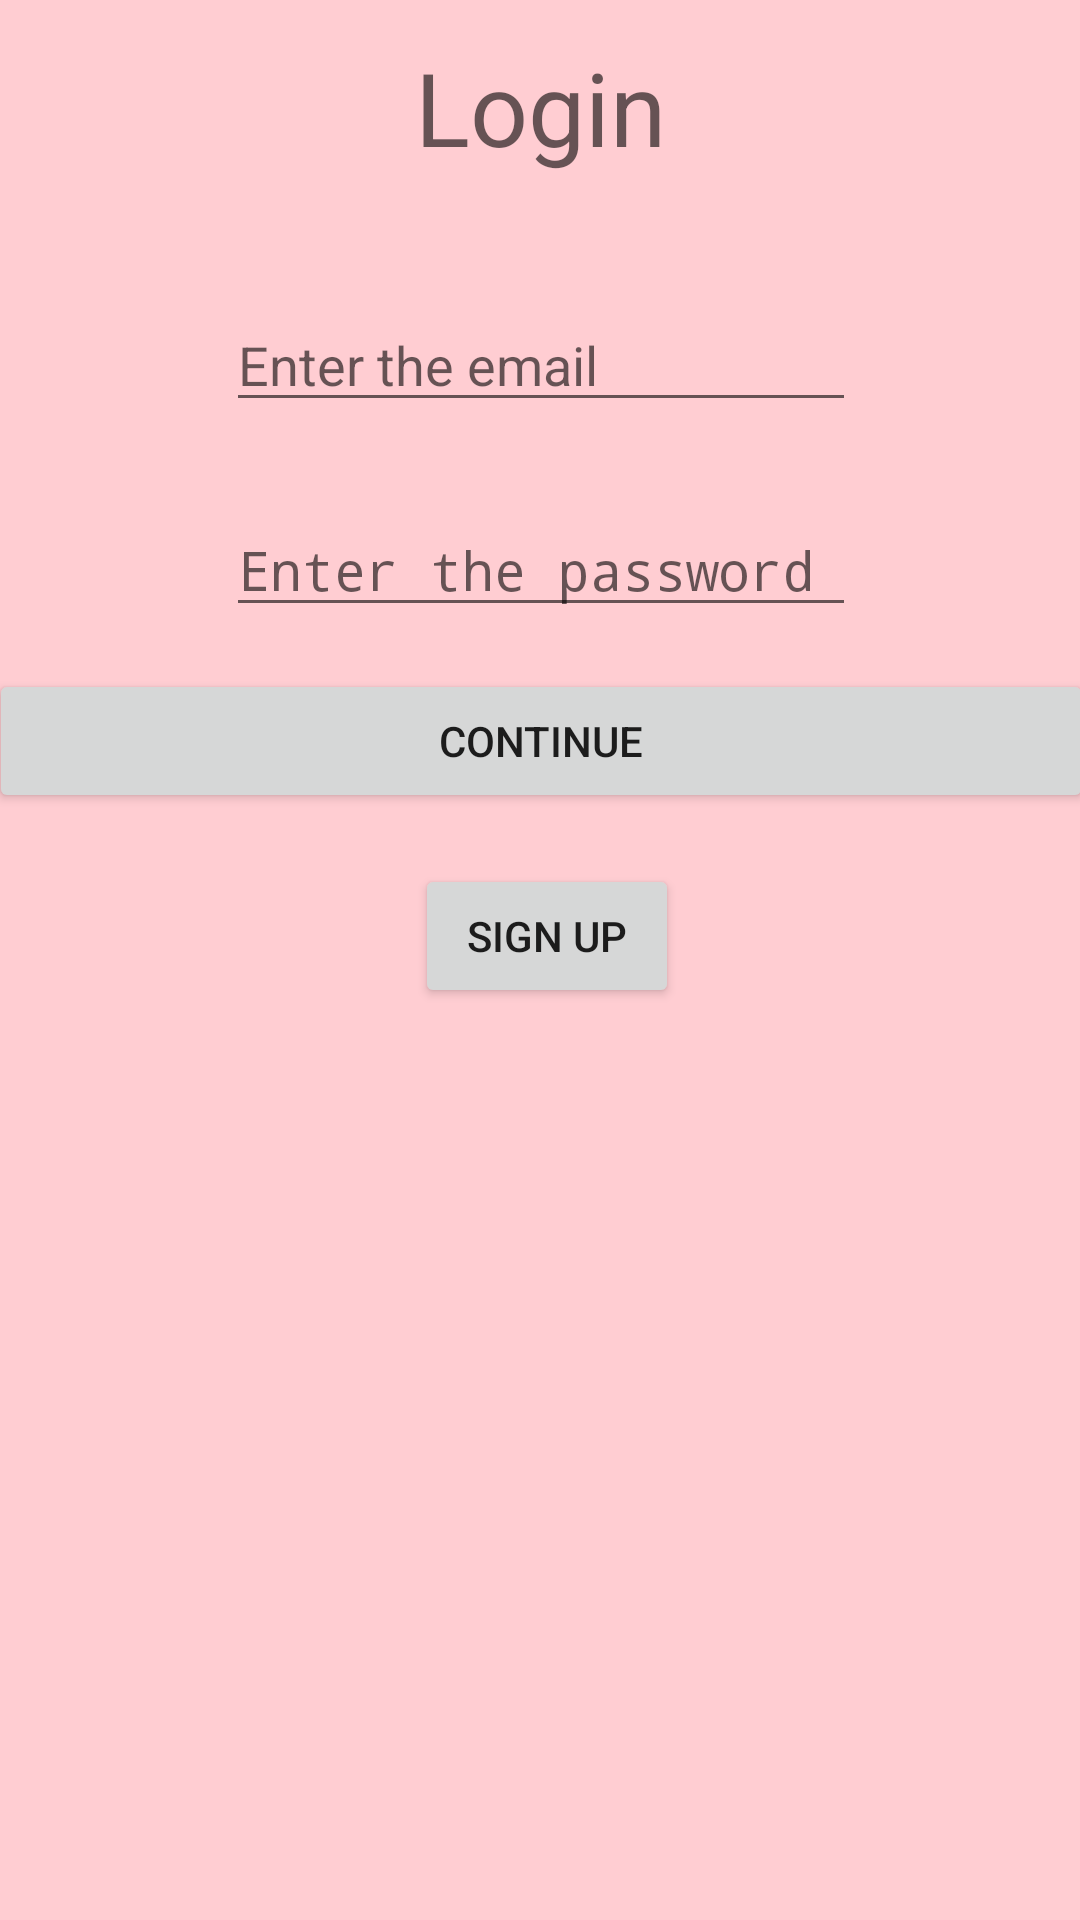

Write the Android layout XML for this screen, with the resource values it uses.
<!-- AndroidManifest.xml: application theme AppTheme -->
<!-- res/layout/content_main.xml -->
<?xml version="1.0" encoding="utf-8"?>
<android.support.constraint.ConstraintLayout xmlns:android="http://schemas.android.com/apk/res/android"
    xmlns:app="http://schemas.android.com/apk/res-auto"
    xmlns:tools="http://schemas.android.com/tools"
    android:layout_width="match_parent"
    android:layout_height="match_parent"
    android:background="#FFCDD2"
    app:layout_behavior="@string/appbar_scrolling_view_behavior"
    tools:context="com.example.rauhilverma.book_mark.MainActivity"
    tools:showIn="@layout/activity_main">


    <RelativeLayout
        android:layout_width="368dp"
        android:layout_height="495dp"
        app:layout_constraintBottom_toBottomOf="parent"
        app:layout_constraintLeft_toLeftOf="parent"
        app:layout_constraintRight_toRightOf="parent"
        app:layout_constraintTop_toTopOf="parent"
        app:layout_constraintVertical_bias="0.0">

        <TextView
            android:id="@+id/textView19"
            android:layout_width="wrap_content"
            android:layout_height="wrap_content"
            android:layout_below="@+id/imageView10"
            android:layout_centerHorizontal="true"
            android:layout_marginTop="13dp"
            android:text="@string/login"
            android:textAppearance="@style/TextAppearance.AppCompat.Display1" />

        <EditText
            android:id="@+id/editText"
            android:layout_width="wrap_content"
            android:layout_height="wrap_content"
            android:layout_below="@+id/textView19"
            android:layout_centerHorizontal="true"
            android:layout_marginTop="41dp"
            android:ems="10"
            android:hint="@string/enter_the_email"
            android:inputType="textEmailAddress" />

        <EditText
            android:id="@+id/editText2"
            android:layout_width="wrap_content"
            android:layout_height="wrap_content"
            android:layout_alignLeft="@+id/editText"
            android:layout_alignStart="@+id/editText"
            android:layout_below="@+id/editText"
            android:layout_marginTop="27dp"
            android:ems="10"
             android:hint="@string/enter_the_password"
            android:inputType="textPassword" />

        <Button
            android:id="@+id/button10"
            android:layout_width="match_parent"
            android:layout_height="wrap_content"
            android:layout_alignParentLeft="true"
            android:layout_alignParentStart="true"
            android:layout_below="@+id/editText2"
            android:layout_marginTop="14dp"
            android:text="@string/conti" />

        <ImageView
            android:id="@+id/imageView10"
            android:layout_width="wrap_content"
            android:layout_height="wrap_content"
            android:layout_alignParentTop="true"
            android:layout_centerHorizontal="true"
            android:contentDescription="@string/logo_pic"
            app:srcCompat="@drawable/app_icon" />

        <Button
            android:id="@+id/button11"
            android:layout_width="wrap_content"
            android:layout_height="wrap_content"
            android:layout_alignLeft="@+id/textView19"
            android:layout_alignStart="@+id/textView19"
            android:layout_below="@+id/button10"
            android:layout_marginTop="17dp"
            android:onClick="ButtonClick2"
            android:text="@string/sign_up" />
    </RelativeLayout>
</android.support.constraint.ConstraintLayout>
<!-- res/layout/activity_main.xml (included above) -->
<?xml version="1.0" encoding="utf-8"?>
<android.support.design.widget.CoordinatorLayout xmlns:android="http://schemas.android.com/apk/res/android"
    xmlns:app="http://schemas.android.com/apk/res-auto"
    xmlns:tools="http://schemas.android.com/tools"
    android:layout_width="match_parent"
    android:layout_height="match_parent"
    tools:context="com.example.rauhilverma.book_mark.MainActivity">

    <android.support.design.widget.AppBarLayout
        android:layout_width="match_parent"
        android:layout_height="wrap_content"
        android:theme="@style/AppTheme.AppBarOverlay">

        <android.support.v7.widget.Toolbar
            android:id="@+id/toolbar"
            android:layout_width="match_parent"
            android:layout_height="?attr/actionBarSize"
            android:background="?attr/colorPrimary"
            app:popupTheme="@style/AppTheme.PopupOverlay" />

    </android.support.design.widget.AppBarLayout>

    <include layout="@layout/content_main" />

    <android.support.design.widget.FloatingActionButton
        android:id="@+id/fab"
        android:layout_width="wrap_content"
        android:layout_height="wrap_content"
        android:layout_gravity="bottom|end"
        android:layout_margin="@dimen/fab_margin"
        app:srcCompat="@android:drawable/ic_dialog_email" />

</android.support.design.widget.CoordinatorLayout>
<!-- resources referenced by this layout -->
<resources>
  <!-- drawable app_icon: png bitmap (drawable, 3733 bytes) -->
  <string name="conti">Continue</string>
  <string name="enter_the_email">Enter the email</string>
  <string name="enter_the_password">Enter the password</string>
  <string name="login">Login</string>
  <string name="logo_pic">TODO</string>
  <string name="sign_up">Sign Up</string>
  <style name="AppTheme.AppBarOverlay" parent="ThemeOverlay.AppCompat.Dark.ActionBar" />
  <style name="AppTheme.PopupOverlay" parent="ThemeOverlay.AppCompat.Light" />
  <style name="AppTheme" parent="Theme.AppCompat.Light.DarkActionBar">
          
          <item name="colorPrimary">@color/colorPrimary</item>
          <item name="colorPrimaryDark">@color/colorPrimaryDark</item>
          <item name="colorAccent">@color/colorAccent</item>
      </style>
  <!-- not gathered from this repository: default colours our renderer supplied (Android Studio template values) -->
  <color name="colorPrimary">#FF6200EE</color>
  <color name="colorPrimaryDark">#FF3700B3</color>
  <color name="colorAccent">#FF03DAC5</color>
</resources>
